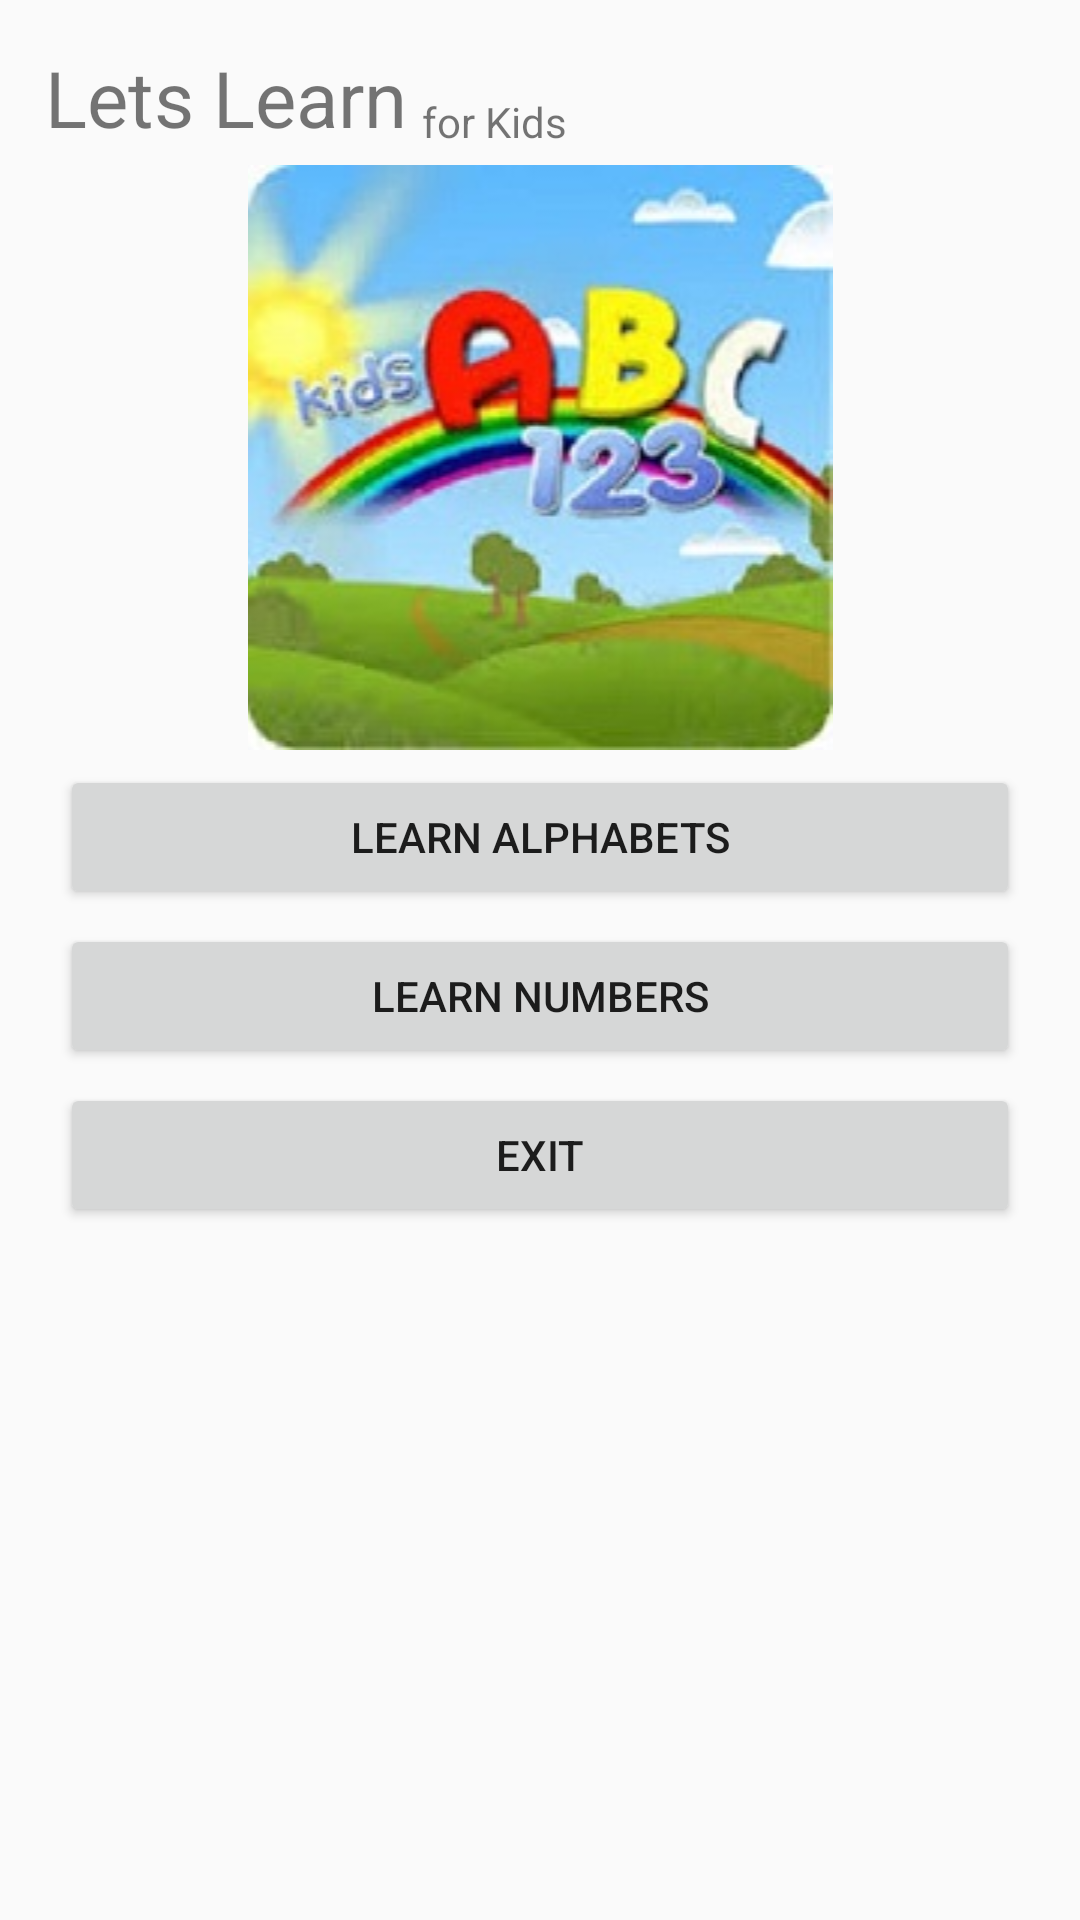

Write the Android layout XML for this screen, with the resource values it uses.
<!-- AndroidManifest.xml: application theme AppTheme -->
<!-- res/layout/activity_main_menu.xml -->
<?xml version="1.0" encoding="utf-8"?>
<ScrollView xmlns:android="http://schemas.android.com/apk/res/android"
    android:id="@+id/ScrollView01"
    android:layout_width="fill_parent"
    android:layout_height="fill_parent"
    >

<LinearLayout xmlns:android="http://schemas.android.com/apk/res/android"
    xmlns:tools="http://schemas.android.com/tools"
    android:layout_width="fill_parent"
    android:layout_height="fill_parent"
    tools:context="com.learning.course.letslearn.MainMenu"
    android:orientation="vertical"
    android:layout_marginLeft="15dp"
    android:layout_marginRight="15dp"
    android:layout_marginTop="15dp"
    android:layout_marginBottom="15dp"
    >
    <LinearLayout android:layout_width="match_parent"
        android:layout_height="wrap_content"
         >
        <TextView
            android:layout_width="wrap_content"
            android:layout_height="wrap_content"
            android:text="@string/app_name"
            android:textSize="26sp"
            android:gravity="bottom"
            />
        <TextView
            android:layout_width="wrap_content"
            android:layout_height="match_parent"
            android:text="@string/app_name_post"
            android:gravity="bottom"
            android:layout_marginLeft="5dp"
            />
    </LinearLayout>
    <ImageView
        android:layout_width="match_parent"
        android:layout_height="wrap_content"
        android:layout_marginTop="5dp"
        android:src="@drawable/letslearn"/>

    <Button
        android:layout_marginTop="5dp"
        android:layout_marginLeft="5dp"
        android:layout_marginRight="5dp"
        android:layout_width="match_parent"
        android:layout_height="wrap_content"
        android:text="@string/mm_btnLearnAlphabets"
        android:id="@+id/btnLearnAlphabets"
        android:onClick="buttonClicked"
        />

    <Button
        android:layout_marginTop="5dp"
        android:layout_marginLeft="5dp"
        android:layout_marginRight="5dp"
        android:layout_width="match_parent"
        android:layout_height="wrap_content"
        android:text="@string/mm_btnLearnNumbers"
        android:id="@+id/btnLearnNumbers"
        android:onClick="buttonClicked" />

    <Button
        android:layout_marginTop="5dp"
        android:layout_marginLeft="5dp"
        android:layout_marginRight="5dp"
        android:layout_width="match_parent"
        android:layout_height="wrap_content"
        android:text="@string/mm_btnExit"
        android:id="@+id/btnExit"
        android:onClick="buttonClicked"></Button>

    
    <TextView
        android:layout_width="wrap_content"
        android:layout_height="wrap_content"
        android:text=""
        android:textAppearance="?android:attr/textAppearanceMedium"
        />


</LinearLayout>
</ScrollView>
<!-- resources referenced by this layout -->
<resources>
  <!-- drawable letslearn: jpg bitmap (drawable, 17466 bytes) -->
  <string name="app_name">Lets Learn</string>
  <string name="app_name_post"> for Kids</string>
  <string name="mm_btnExit">Exit</string>
  <string name="mm_btnLearnAlphabets">Learn Alphabets</string>
  <string name="mm_btnLearnNumbers">Learn Numbers</string>
  <style name="AppTheme" parent="Theme.AppCompat.Light.DarkActionBar">
          
          <item name="colorPrimary">@color/colorPrimary</item>
          <item name="colorPrimaryDark">@color/colorPrimaryDark</item>
          <item name="colorAccent">@color/colorAccent</item>
      </style>
  <!-- not gathered from this repository: default colours our renderer supplied (Android Studio template values) -->
  <color name="colorPrimary">#FF6200EE</color>
  <color name="colorPrimaryDark">#FF3700B3</color>
  <color name="colorAccent">#FF03DAC5</color>
</resources>
